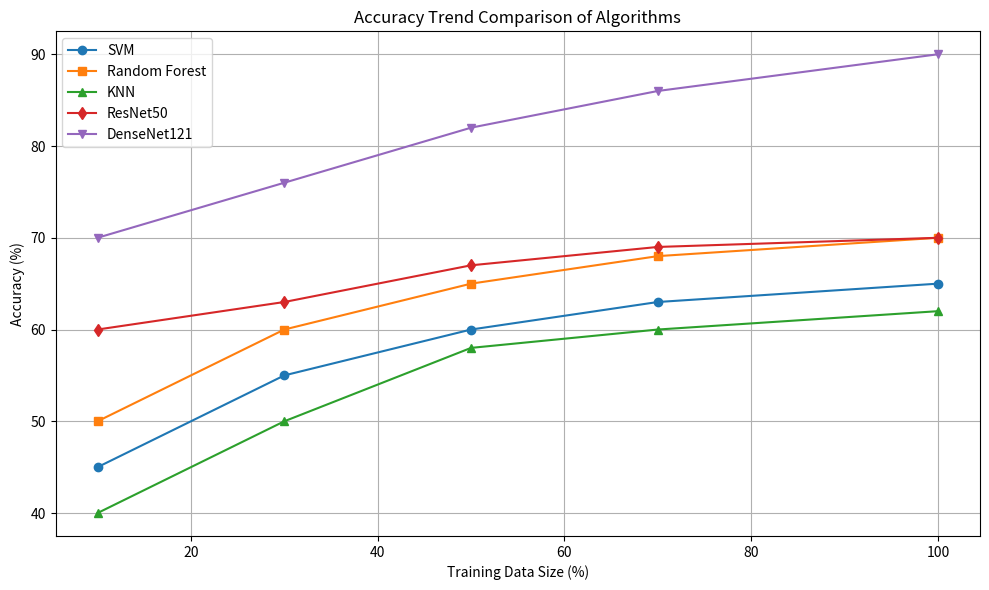

Python code for this plot:
import matplotlib.pyplot as plt

# Training data percentages
data_sizes = [10, 30, 50, 70, 100]

# Accuracy values
accuracy_svm = [45, 55, 60, 63, 65]
accuracy_rf = [50, 60, 65, 68, 70]
accuracy_knn = [40, 50, 58, 60, 62]
accuracy_resnet50 = [60, 63, 67, 69, 70]
accuracy_densenet121 = [70, 76, 82, 86, 90]

# Plot
plt.figure(figsize=(10, 6))

# Plot each algorithm
def plot_with_labels(data_sizes, accuracies, label, marker):
    plt.plot(data_sizes, accuracies, marker=marker, label=label)

plot_with_labels(data_sizes, accuracy_svm, 'SVM', 'o')
plot_with_labels(data_sizes, accuracy_rf, 'Random Forest', 's')
plot_with_labels(data_sizes, accuracy_knn, 'KNN', '^')
plot_with_labels(data_sizes, accuracy_resnet50, 'ResNet50', 'd')
plot_with_labels(data_sizes, accuracy_densenet121, 'DenseNet121', 'v')

plt.title('Accuracy Trend Comparison of Algorithms')
plt.xlabel('Training Data Size (%)')
plt.ylabel('Accuracy (%)')
plt.legend()
plt.grid(True)
plt.tight_layout()
plt.show()
